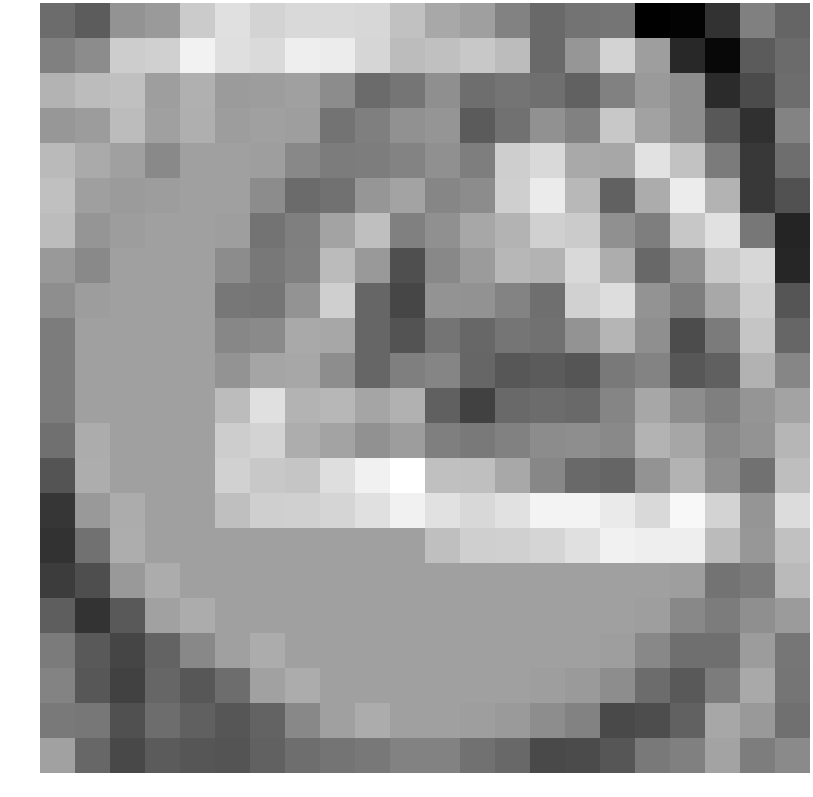

Source data for this figure (header and first rows):
-0.656476, -0.968395, 0.113439, 0.229137, 1.174898, 1.575374, 1.344141, 1.448395, 1.448395, 1.403895, 0.983980, 0.495873, 0.317275, -0.227039, -0.688401, -0.519923, -0.488752, -2.743582, -2.669443, -1.765069, -0.268370, -0.789928
-0.2705, -0.03189, 1.213, 1.277, 1.917, 1.563, 1.454, 1.843, 1.798, 1.378, 0.89, 0.9653, 1.115, 0.8761, -0.6957, 0.1475, 1.326, 0.3131, -1.952, -2.589, -0.9855, -0.6806
0.7364, 0.891, 0.9619, 0.3074, 0.6622, 0.2401, 0.2837, 0.3533, -0.03104, -0.6828, -0.476, 0.01948, -0.613, -0.5112, -0.5915, -0.8472, -0.2504, 0.227, -0.01898, -1.904, -1.281, -0.6279
0.1737, 0.2723, 0.8768, 0.3445, 0.629, 0.2837, 0.3533, 0.3088, -0.5195, -0.2816, 0.04754, 0.1382, -0.9737, -0.5583, 0.05447, -0.2512, 1.109, 0.3738, -0.0264, -1.048, -1.794, -0.215
0.8411, 0.5353, 0.3493, -0.1051, 0.3533, 0.3533, 0.3088, -0.1111, -0.3454, -0.3244, -0.1981, 0.02912, -0.3102, 1.229, 1.438, 0.5254, 0.4851, 1.618, 1.004, -0.3654, -1.649, -0.6107
0.9531, 0.3273, 0.2401, 0.2837, 0.3533, 0.3533, -0.03104, -0.6828, -0.5532, 0.1468, 0.4199, -0.1566, -0.0488, 1.244, 1.784, 0.8033, -0.8525, 0.5736, 1.802, 0.7051, -1.657, -1.164
0.8854, 0.1359, 0.2837, 0.3533, 0.3533, 0.3088, -0.5195, -0.2816, 0.3948, 0.9328, -0.264, 0.04543, 0.4836, 0.7106, 1.27, 1.181, 0.03993, -0.3154, 1.089, 1.599, -0.453, -2.024
0.2149, -0.1051, 0.3533, 0.3533, 0.3533, -0.03104, -0.4289, -0.2764, 0.8689, 0.2131, -1.22, -0.1213, 0.2458, 0.7892, 0.7317, 1.445, 0.5986, -0.7393, 0.04733, 1.16, 1.407, -2.002
0.001449, 0.2837, 0.3533, 0.3533, 0.3533, -0.4394, -0.4868, 0.09827, 1.254, -0.7641, -1.383, 0.08902, 0.08246, -0.1871, -0.5935, 1.279, 1.513, 0.1094, -0.3154, 0.4935, 1.227, -1.1
-0.3438, 0.3533, 0.3533, 0.3533, 0.3533, -0.141, -0.07788, 0.5126, 0.4802, -0.7644, -1.144, -0.5017, -0.7572, -0.4864, -0.5462, 0.09989, 0.7411, 0.02113, -1.272, -0.361, 1.051, -0.7794
-0.3438, 0.3533, 0.3533, 0.3533, 0.3533, 0.1216, 0.4373, 0.4891, -0.01573, -0.7655, -0.2899, -0.1779, -0.763, -1.054, -0.9906, -1.091, -0.3809, -0.2137, -1.058, -0.891, 0.6918, -0.1628
-0.3438, 0.3533, 0.3533, 0.3533, 0.3533, 0.8772, 1.574, 0.702, 0.7943, 0.4391, 0.6712, -0.8888, -1.488, -0.7154, -0.6633, -0.7038, -0.1708, 0.4787, -0.02869, -0.298, 0.1404, 0.4208
-0.5801, 0.5724, 0.3533, 0.3533, 0.3533, 1.219, 1.322, 0.591, 0.4159, 0.05794, 0.2948, -0.2895, -0.4112, -0.2509, -0.04002, -0.006699, -0.09626, 0.7205, 0.4641, -0.09447, 0.09125, 0.775
-1.112, 0.5958, 0.3533, 0.3533, 0.3533, 1.296, 1.117, 1.049, 1.543, 1.902, 2.182, 0.9544, 0.9362, 0.4957, -0.1391, -0.721, -0.7919, 0.08855, 0.7308, 0.01294, -0.5342, 0.9299
-1.685, 0.2132, 0.5724, 0.3533, 0.3533, 0.9491, 1.244, 1.271, 1.358, 1.567, 1.912, 1.594, 1.421, 1.594, 1.94, 1.969, 1.768, 1.448, 2.044, 1.352, 0.1333, 1.507
-1.771, -0.5489, 0.5958, 0.3533, 0.3533, 0.3533, 0.3533, 0.3533, 0.3533, 0.3533, 0.3533, 0.9491, 1.244, 1.271, 1.358, 1.567, 1.912, 1.843, 1.843, 0.8624, 0.1695, 0.9849
-1.555, -1.227, 0.2132, 0.5724, 0.3533, 0.3533, 0.3533, 0.3533, 0.3533, 0.3533, 0.3533, 0.3533, 0.3533, 0.3533, 0.3533, 0.3533, 0.3533, 0.3533, 0.3088, -0.5195, -0.3588, 0.8479
-0.9282, -1.75, -1.02, 0.3595, 0.5724, 0.3533, 0.3533, 0.3533, 0.3533, 0.3533, 0.3533, 0.3533, 0.3533, 0.3533, 0.3533, 0.3533, 0.3533, 0.3088, -0.1111, -0.3454, 0.02293, 0.2492
-0.3593, -1.025, -1.407, -0.8375, -0.1117, 0.3361, 0.5724, 0.3533, 0.3533, 0.3533, 0.3533, 0.3533, 0.3533, 0.3533, 0.3533, 0.3533, 0.3088, -0.1111, -0.5993, -0.6012, 0.2715, -0.4646
-0.2063, -1.057, -1.485, -0.7763, -1.053, -0.6432, 0.3595, 0.5724, 0.3533, 0.3533, 0.3533, 0.3533, 0.3533, 0.3533, 0.3088, 0.2287, -0.02763, -0.6472, -0.9952, -0.3407, 0.5117, -0.4818
-0.4008, -0.442, -1.196, -0.6274, -0.8955, -1.072, -0.8375, -0.1117, 0.3361, 0.5724, 0.3533, 0.3533, 0.3088, 0.2287, -0.02763, -0.2389, -1.313, -1.26, -0.8728, 0.4718, 0.2076, -0.588
0.3557, -0.7612, -1.343, -0.981, -1.07, -1.12, -0.8529, -0.623, -0.4959, -0.4199, -0.2242, -0.2242, -0.564, -0.7273, -1.33, -1.294, -1.072, -0.3777, -0.2713, 0.4133, -0.3269, -0.08539
